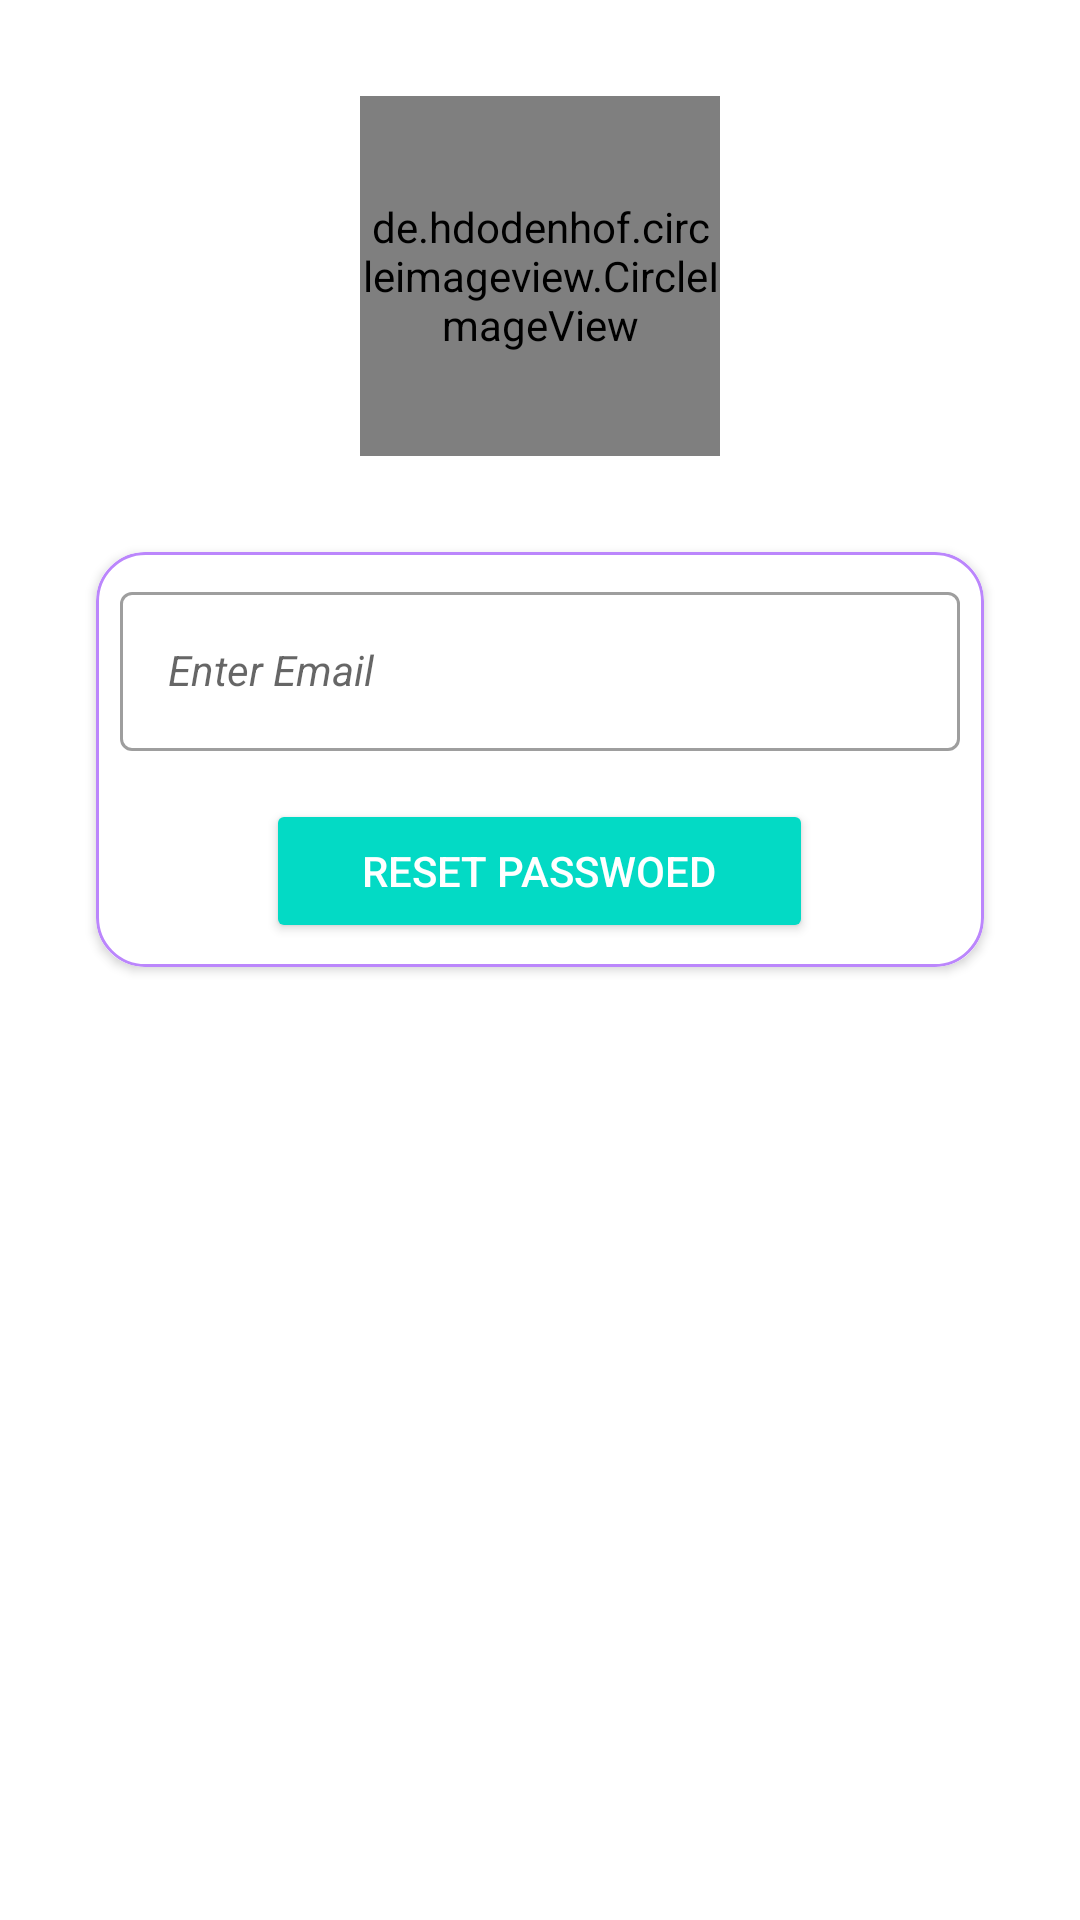

Write the Android layout XML for this screen, with the resource values it uses.
<!-- AndroidManifest.xml: application theme Theme.AddaBazi -->
<!-- res/layout/activity_reset_password.xml -->
<?xml version="1.0" encoding="utf-8"?>
<androidx.constraintlayout.widget.ConstraintLayout xmlns:android="http://schemas.android.com/apk/res/android"
    xmlns:app="http://schemas.android.com/apk/res-auto"
    xmlns:tools="http://schemas.android.com/tools"
    android:layout_width="match_parent"
    android:layout_height="match_parent"
    android:layout_margin="8dp"
    tools:context=".password.ResetPasswordActivity">

    <include
        layout="@layout/custom_progressbar"
        android:id="@+id/customProgressBarID"
        android:visibility="gone"
        />

    <de.hdodenhof.circleimageview.CircleImageView
        android:id="@+id/default_profile_picture_id"
        android:layout_width="120dp"
        android:layout_height="120dp"
        android:layout_marginTop="32dp"
        android:src="@drawable/ic_app_logo"
        app:layout_constraintEnd_toEndOf="parent"
        app:layout_constraintStart_toStartOf="parent"
        app:layout_constraintTop_toTopOf="parent" />


    <androidx.cardview.widget.CardView
        android:id="@+id/cardView_ID"
        android:layout_width="match_parent"
        android:layout_height="wrap_content"
        android:layout_margin="32dp"
        app:cardCornerRadius="16dp"
        app:layout_constraintEnd_toEndOf="parent"
        app:layout_constraintStart_toStartOf="parent"
        app:layout_constraintTop_toBottomOf="@+id/default_profile_picture_id">

        <LinearLayout
            android:id="@+id/ll_resetPasswordStatusTextOuter_ID"
            android:layout_width="match_parent"
            android:layout_height="wrap_content"
            android:layout_margin="8dp"
            android:background="@drawable/card_border"
            android:gravity="center"
            android:orientation="vertical"
            android:padding="14dp"
            android:visibility="gone"
            tools:visibility="visible">


            <TextView
                android:id="@+id/tv_resetPasswordStstusText_ID"
                android:layout_width="match_parent"
                android:layout_height="wrap_content"
                android:gravity="center"
                android:text="@string/resetPasswordInstructionHasBeenSent" />

            <LinearLayout
                android:id="@+id/ll_resetPasswordsbtn_ID"
                android:layout_width="match_parent"
                android:layout_height="match_parent"
                android:gravity="center"
                android:orientation="horizontal"
                android:weightSum="2">

                <Button
                    android:id="@+id/btn_RetrySendingResetEmail_ID"
                    android:layout_weight="1"
                    style="@style/Widget.AppCompat.Button.Colored"
                    android:layout_width="120dp"
                    android:layout_height="40dp"
                    android:layout_margin="8dp"
                    android:layout_marginTop="8dp"
                    android:onClick="btnResetPasswordClicked"
                    android:paddingLeft="32dp"
                    android:paddingTop="8dp"
                    android:paddingRight="32dp"
                    android:paddingBottom="8dp"
                    android:text="@string/retry" />


                <Button
                    android:id="@+id/btn_ResetPasswordClose_ID"
                    android:layout_weight="1"
                    style="@style/Widget.AppCompat.Button.Colored"
                    android:layout_width="120dp"
                    android:layout_height="40dp"
                    android:layout_margin="8dp"
                    android:layout_marginTop="8dp"
                    android:onClick="btnCloseClicked"
                    android:paddingLeft="32dp"
                    android:paddingTop="8dp"
                    android:paddingRight="32dp"
                    android:paddingBottom="8dp"
                    android:text="@string/close" />
            </LinearLayout>


        </LinearLayout>

        <LinearLayout
            android:id="@+id/ll_resetPasswordStatusTextInner_ID"
            android:layout_width="match_parent"
            android:layout_height="match_parent"
            android:background="@drawable/card_border"
            android:gravity="center"
            android:orientation="vertical"
            android:visibility="visible">


            <com.google.android.material.textfield.TextInputLayout

                style="@style/Widget.MaterialComponents.TextInputLayout.OutlinedBox"
                android:layout_width="match_parent"
                android:layout_height="wrap_content"
                android:layout_margin="8dp">

                <com.google.android.material.textfield.TextInputEditText
                    android:id="@+id/et_Email_ResetPassword_ID"
                    style="@style/Widget.MaterialComponents.TextInputLayout.OutlinedBox"
                    android:layout_width="match_parent"
                    android:layout_height="wrap_content"
                    android:hint="@string/hint_enter_email"
                    android:textStyle="italic" />
            </com.google.android.material.textfield.TextInputLayout>


            <Button
                android:id="@+id/btnResetID"
                style="@style/Widget.AppCompat.Button.Colored"
                android:layout_width="wrap_content"
                android:layout_height="wrap_content"
                android:layout_margin="8dp"
                android:layout_marginTop="8dp"
                android:onClick="btnResetPasswordClicked"
                android:paddingLeft="32dp"
                android:paddingTop="8dp"
                android:paddingRight="32dp"
                android:paddingBottom="8dp"
                android:text="@string/name_btn_reset" />

        </LinearLayout>
    </androidx.cardview.widget.CardView>

</androidx.constraintlayout.widget.ConstraintLayout>
<!-- res/layout/custom_progressbar.xml (included above) -->
<?xml version="1.0" encoding="utf-8"?>
<androidx.cardview.widget.CardView xmlns:android="http://schemas.android.com/apk/res/android"
    xmlns:app="http://schemas.android.com/apk/res-auto"
    android:layout_width="match_parent"
    android:layout_height="match_parent"
    android:background="#33FFFFFF"
    app:cardBackgroundColor="#FFFFFF"
    app:cardElevation="16dp"
    app:cardMaxElevation="16dp">


    <LinearLayout
        android:layout_width="match_parent"
        android:layout_height="match_parent"
        android:gravity="center"
        android:orientation="vertical">

        <ProgressBar
            android:id="@+id/progressBar"
            style="?android:attr/progressBarStyle"
            android:layout_width="wrap_content"
            android:layout_height="wrap_content" />

        <TextView
            android:id="@+id/textView"
            android:layout_width="wrap_content"
            android:layout_height="wrap_content"
            android:text="@string/loadingPleaseWait"
            android:textAppearance="@style/TextAppearance.AppCompat.Body2"
            android:textColor="@color/purple" />
    </LinearLayout>
</androidx.cardview.widget.CardView>
<!-- resources referenced by this layout -->
<resources>
  <color name="purple">#800080</color>
  <!-- drawable card_border (drawable) -->
  <?xml version="1.0" encoding="utf-8"?>
  <shape xmlns:android="http://schemas.android.com/apk/res/android" android:shape="rectangle">
  
  <stroke
      android:width="1dp"
      android:color="@color/purple_200"/>
      <corners
          android:radius="16dp"
          />
  </shape>
  <string name="close">Close</string>
  <string name="hint_enter_email">Enter Email</string>
  <string name="loadingPleaseWait">Loading, Please Wait...</string>
  <string name="name_btn_reset">Reset Passwoed</string>
  <string name="resetPasswordInstructionHasBeenSent">Reset Password Instructions has been sent to : %1$s</string>
  <string name="retry">Retry</string>
  <style name="Theme.AddaBazi" parent="Theme.MaterialComponents.DayNight.DarkActionBar">
          
          <item name="colorPrimary">@color/purple_500</item>
          <item name="colorPrimaryVariant">@color/purple_700</item>
          <item name="colorOnPrimary">@color/white</item>
          
          <item name="colorSecondary">@color/teal_200</item>
          <item name="colorSecondaryVariant">@color/teal_700</item>
          <item name="colorOnSecondary">@color/black</item>
          
          <item name="android:statusBarColor" tools:targetApi="l">?attr/colorPrimaryVariant</item>
          
      </style>
  <color name="purple_200">#FFBB86FC</color>
  <color name="purple_500">#FF6200EE</color>
  <color name="purple_700">#FF3700B3</color>
  <color name="white">#FFFFFFFF</color>
  <color name="teal_200">#FF03DAC5</color>
  <color name="teal_700">#FF018786</color>
  <color name="black">#FF000000</color>
</resources>
